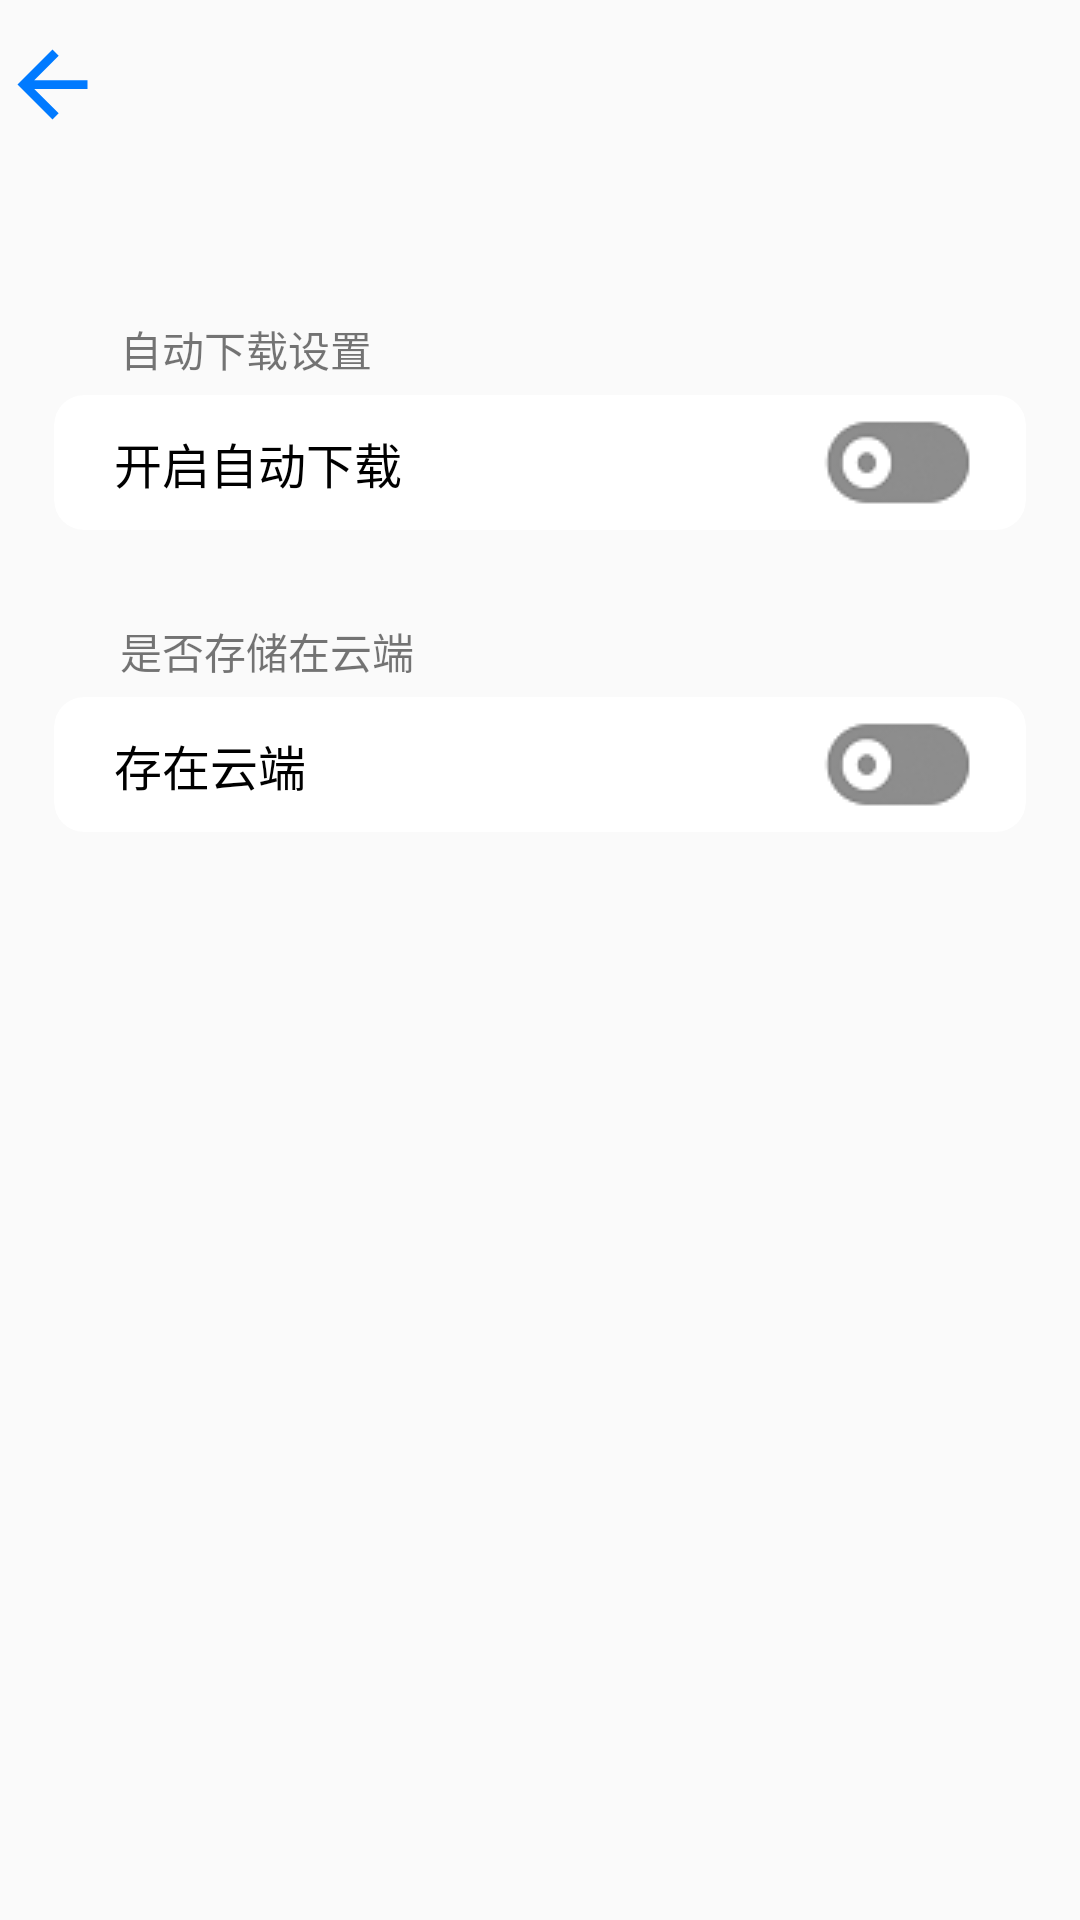

Reconstruct the res/layout file that produces this screen, plus the resources it refers to.
<!-- AndroidManifest.xml: application theme Theme.Tongtu -->
<!-- res/layout/activity_setting.xml -->
<?xml version="1.0" encoding="utf-8"?>
<androidx.constraintlayout.widget.ConstraintLayout xmlns:android="http://schemas.android.com/apk/res/android"
    xmlns:app="http://schemas.android.com/apk/res-auto"
    xmlns:tools="http://schemas.android.com/tools"
    android:layout_width="match_parent"
    android:layout_height="match_parent"
    android:fitsSystemWindows="true"
    tools:context=".SettingActivity">

    <androidx.appcompat.widget.Toolbar
        android:id="@+id/toolbar"
        android:layout_width="match_parent"
        android:layout_height="wrap_content"
        app:layout_constraintTop_toTopOf="parent"
        app:layout_constraintLeft_toLeftOf="parent"
        app:layout_constraintRight_toRightOf="parent"
        app:contentInsetStartWithNavigation="0dp"
        app:contentInsetLeft="0dp"
        app:contentInsetStart="0dp"
        tools:ignore="MissingConstraints" >

        <androidx.constraintlayout.widget.ConstraintLayout
            android:layout_width="match_parent"
            android:layout_height="match_parent">

            <ImageView
                android:layout_width="40dp"
                android:layout_height="40dp"
                android:id="@+id/back_img"
                android:src="@drawable/ic_baseline_arrow_back_24"
                app:layout_constraintLeft_toLeftOf="parent"
                android:paddingRight="5dp"
                android:onClick="back"
                tools:ignore="OnClick" />

        </androidx.constraintlayout.widget.ConstraintLayout>

    </androidx.appcompat.widget.Toolbar>


    <TextView
        android:layout_width="wrap_content"
        android:layout_height="wrap_content"
        android:text="自动下载设置"
        android:id="@+id/text_1"
        app:layout_constraintTop_toBottomOf="@id/toolbar"
        app:layout_constraintLeft_toLeftOf="parent"
        android:layout_marginTop="50dp"
        android:layout_marginStart="40dp"
        />

    <androidx.cardview.widget.CardView
        android:layout_width="0dp"
        android:layout_height="45dp"
        android:id="@+id/card_1"
        app:layout_constraintTop_toBottomOf="@id/text_1"
        app:layout_constraintLeft_toLeftOf="parent"
        app:layout_constraintRight_toRightOf="parent"
        android:layout_marginTop="5dp"
        app:layout_constraintWidth_percent="0.9"
        app:cardCornerRadius="10dp"
        app:cardBackgroundColor="@color/white"
        tools:ignore="MissingConstraints"
        app:cardElevation="0dp"
        >

        <androidx.constraintlayout.widget.ConstraintLayout
            android:layout_width="match_parent"
            android:layout_height="match_parent">

            <TextView
                android:layout_width="wrap_content"
                android:layout_height="wrap_content"
                android:text="开启自动下载"
                app:layout_constraintTop_toTopOf="parent"
                app:layout_constraintBottom_toBottomOf="parent"
                app:layout_constraintLeft_toLeftOf="parent"
                android:textSize="16sp"
                android:textColor="@color/black"
                android:layout_marginStart="20dp"
                />

            <ToggleButton
                android:id="@+id/btn_1"
                android:layout_width="60dp"
                android:layout_height="wrap_content"
                android:background="#00000000"
                android:button="@drawable/toggle_button"
                android:text=""
                android:textOff=""
                android:textOn=""
                android:textSize="20sp"
                android:layout_marginRight="10dp"
                app:layout_constraintBottom_toBottomOf="parent"
                app:layout_constraintRight_toRightOf="parent"
                app:layout_constraintTop_toTopOf="parent"
                app:layout_constraintVertical_bias="0.0" />

        </androidx.constraintlayout.widget.ConstraintLayout>
    </androidx.cardview.widget.CardView>



    <TextView
        android:layout_width="wrap_content"
        android:layout_height="wrap_content"
        android:text="是否存储在云端"
        android:id="@+id/text_2"
        app:layout_constraintTop_toBottomOf="@id/card_1"
        app:layout_constraintLeft_toLeftOf="parent"
        android:layout_marginTop="30dp"
        android:layout_marginStart="40dp"
        />

    <androidx.cardview.widget.CardView
        android:layout_width="0dp"
        android:layout_height="45dp"
        android:id="@+id/card_2"
        app:layout_constraintTop_toBottomOf="@id/text_2"
        app:layout_constraintLeft_toLeftOf="parent"
        app:layout_constraintRight_toRightOf="parent"
        android:layout_marginTop="5dp"
        app:layout_constraintWidth_percent="0.9"
        app:cardCornerRadius="10dp"
        app:cardBackgroundColor="@color/white"
        tools:ignore="MissingConstraints"
        app:cardElevation="0dp"
        >

        <androidx.constraintlayout.widget.ConstraintLayout
            android:layout_width="match_parent"
            android:layout_height="match_parent">

            <TextView
                android:layout_width="wrap_content"
                android:layout_height="wrap_content"
                android:text="存在云端"
                app:layout_constraintTop_toTopOf="parent"
                app:layout_constraintBottom_toBottomOf="parent"
                app:layout_constraintLeft_toLeftOf="parent"
                android:textSize="16sp"
                android:textColor="@color/black"
                android:layout_marginStart="20dp"
                />


            <ToggleButton
                android:id="@+id/btn_2"
                android:layout_width="60dp"
                android:layout_height="wrap_content"
                android:background="#00000000"
                android:button="@drawable/toggle_button"
                android:text=""
                android:textOff=""
                android:textOn=""
                android:textSize="20sp"
                android:layout_marginRight="10dp"
                app:layout_constraintBottom_toBottomOf="parent"
                app:layout_constraintRight_toRightOf="parent"
                app:layout_constraintTop_toTopOf="parent"
                app:layout_constraintVertical_bias="0.0" />

        </androidx.constraintlayout.widget.ConstraintLayout>
    </androidx.cardview.widget.CardView>



</androidx.constraintlayout.widget.ConstraintLayout>
<!-- resources referenced by this layout -->
<resources>
  <color name="black">#FF000000</color>
  <color name="white">#FFFFFFFF</color>
  <!-- drawable ic_baseline_arrow_back_24 (drawable) -->
  <vector android:height="24dp" android:tint="#007AFF"
      android:viewportHeight="24" android:viewportWidth="24"
      android:width="24dp" xmlns:android="http://schemas.android.com/apk/res/android">
      <path android:fillColor="@android:color/white" android:pathData="M20,11H7.83l5.59,-5.59L12,4l-8,8 8,8 1.41,-1.41L7.83,13H20v-2z"/>
  </vector>
  <!-- drawable toggle_button (drawable) -->
  <?xml version="1.0" encoding="utf-8"?>
  <selector xmlns:android="http://schemas.android.com/apk/res/android">
      
      <item android:drawable="@drawable/icon_on" android:state_checked="true"/>
      
      <item android:drawable="@drawable/icon_off" android:state_checked="false"/>
  
  </selector>
  <style name="Theme.Tongtu" parent="Theme.MaterialComponents.DayNight.NoActionBar.Bridge">
          
          <item name="colorPrimary">@color/purple_500</item>
  
          <item name="colorOnPrimary">@color/white</item>
          
          <item name="colorSecondary">@color/teal_200</item>
          <item name="colorSecondaryVariant">@color/teal_700</item>
          <item name="colorOnSecondary">@color/black</item>
          
  
  
          <item name="android:windowTranslucentStatus">false</item>
          <item name="android:windowTranslucentNavigation">true</item>
          <item name="android:statusBarColor">@android:color/transparent</item>
          <item name="android:windowLightStatusBar">true</item>
          <item name="android:windowDrawsSystemBarBackgrounds">true</item>
  
          
      </style>
  <!-- drawable icon_on: png bitmap (drawable, 1138 bytes) -->
  <!-- drawable icon_off: png bitmap (drawable, 1517 bytes) -->
  <color name="purple_500">#FF6200EE</color>
  <color name="teal_200">#FF03DAC5</color>
  <color name="teal_700">#FF018786</color>
</resources>
